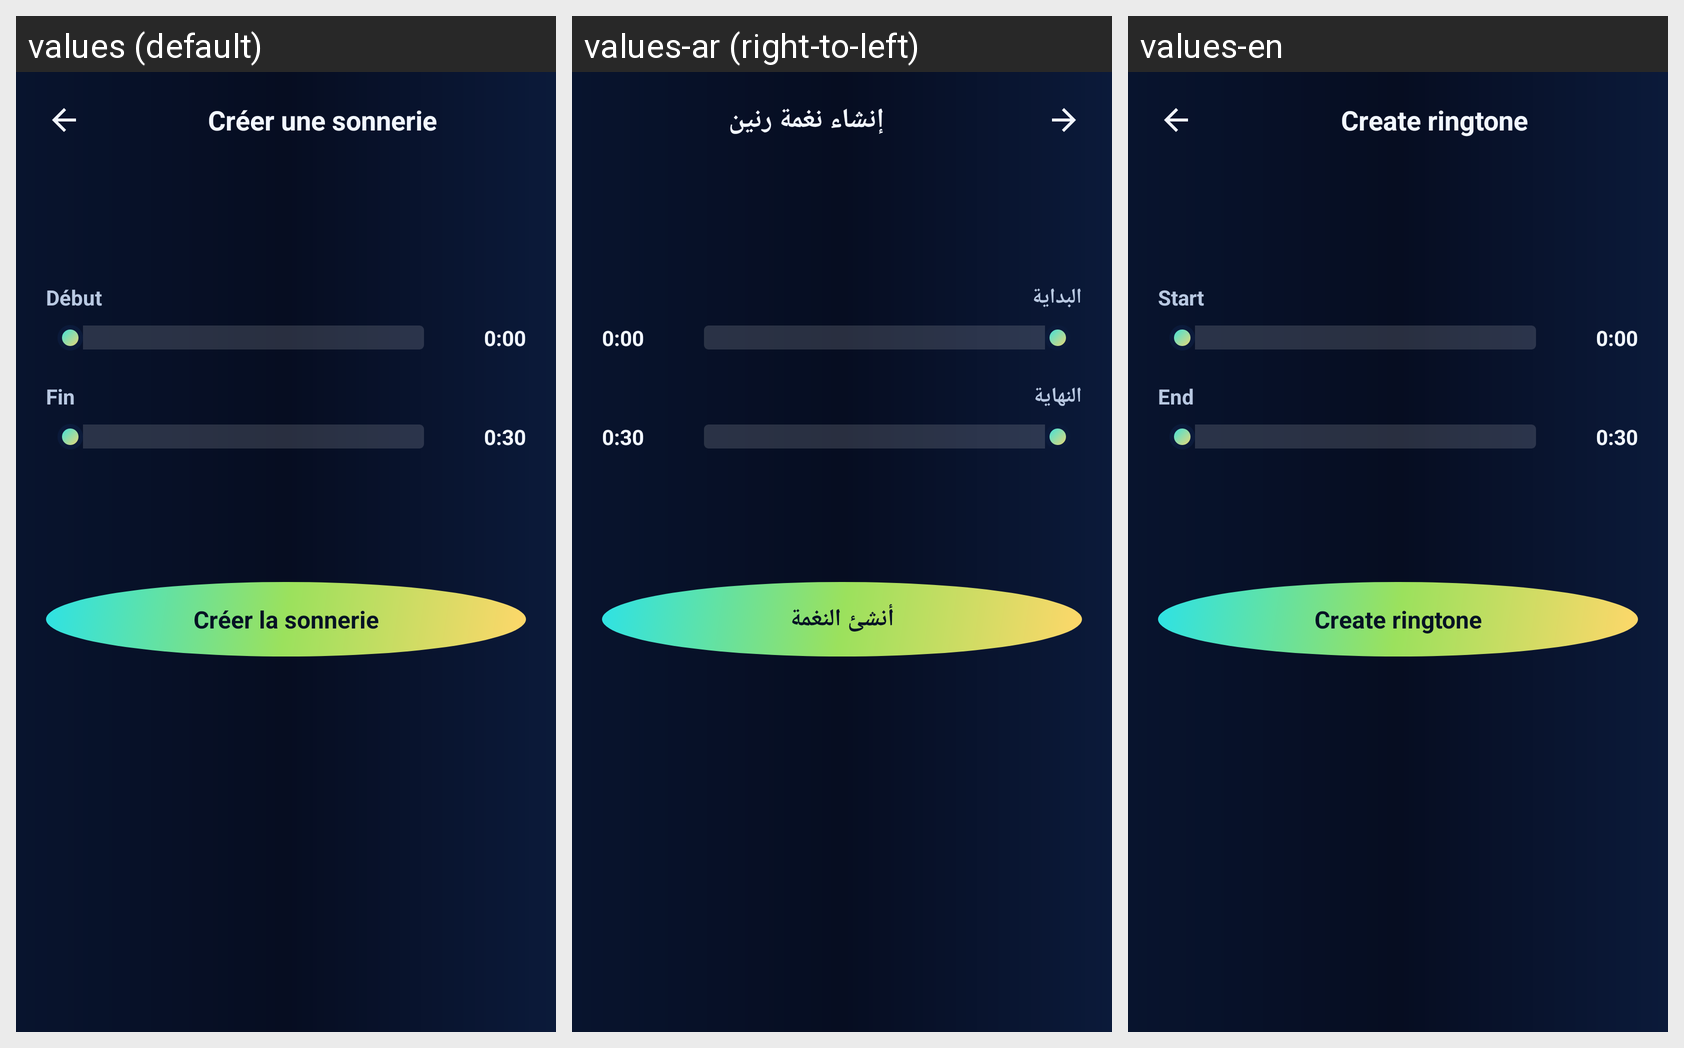

Here is an Android app screen in its default locale and in the app's own translations. Write out the translated-string differences for the strings that appear on this screen.
Android screen res/layout/activity_ringtone.xml rendered under 3 locales, left to right: values (default), values-ar (right-to-left), values-en. Device: Nexus 5 (rendered at 1080×1920; each locale shown at half size, 540×960, under a caption strip naming it); theme Theme.ZenoPlay.
Strings drawn on this screen, with the default value and each locale's value (text and hints the layout hard-codes, and strings that could not be matched under every locale, appear in the picture but are not listed):

create_ringtone
  values: Créer une sonnerie
  values-ar: إنشاء نغمة رنين
  values-en: Create ringtone

ringtone_start
  values: Début
  values-ar: البداية
  values-en: Start

ringtone_end
  values: Fin
  values-ar: النهاية
  values-en: End

ringtone_create
  values: Créer la sonnerie
  values-ar: أنشئ النغمة
  values-en: Create ringtone
